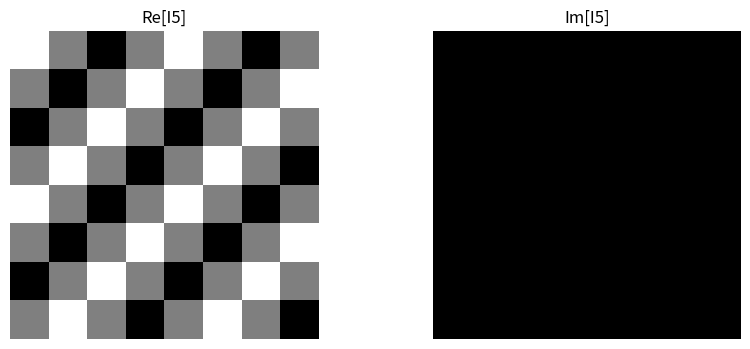

Reproduce this figure in Python.
import numpy as np
import matplotlib.pyplot as plt

COLS, ROWS = np.meshgrid(np.arange(8), np.arange(8))
u0 = 2
v0 = 2
I5 = np.cos(2 * np.pi / 8 * (u0 * COLS + v0 * ROWS))
I5R = np.real(I5)
I5I = np.imag(I5)
plt.figure(figsize=(10, 4))
plt.subplot(1, 2, 1)
plt.imshow(I5R, cmap='gray')
plt.axis('off')
plt.title('Re[I5]')
plt.subplot(1, 2, 2)
plt.imshow(I5I, cmap='gray')
plt.axis('off')
plt.title('Im[I5]')
Itilde5 = np.fft.fftshift(np.fft.fft2(I5))
print("Re[DFT(I5)]:")
print(np.round(np.real(Itilde5) * 10 ** 4) * 10 ** (-4))
print("Im[DFT(I5)]:")
print(np.round(np.imag(Itilde5) * 10 ** 4) * 10 ** (-4))
plt.show()
